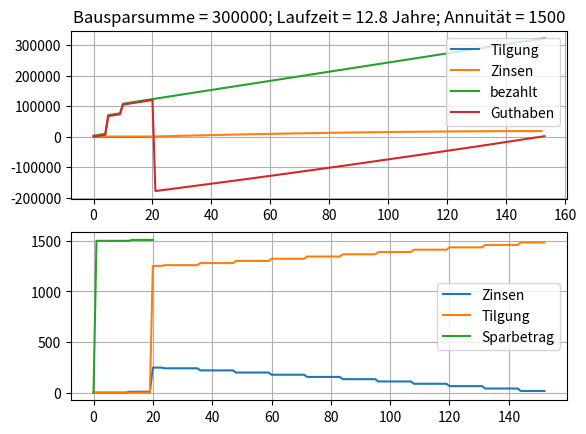

Write the Python code that produced this figure.
import matplotlib.pyplot as plt

def Bauspar_Berechnung(
        Bausparsumme,
        Annuitaet,
        Zins_Haben = 0.1,
        Zins_Soll = 1.9,
        Abschlussgebuehr_prozent = 1,
        zuteilungsreif_prozent = 40,
        Sonderzahlungen = {},
        Anpassungsfrequenz = 12
    ):
    # init
    Tilgung_monatlich = []
    Tilgung_kumuliert = []
    Zinsen_monatlich = []
    Zinsen_kumuliert = []
    Bauspar_Guthaben_kumuliert = []
    Bezahlt_kumuliert = []
    Sparbetrag_monatlich = []

    monat_zaehler = 0
    bezahlt_bisher = Abschlussgebuehr_prozent/100 * Bausparsumme # Abschlussgebühr
    Zins_bisher = 0.0
    Bauspar_Guthaben = 0.0
    Bezahlt_kumuliert.append(bezahlt_bisher)
    Bauspar_Guthaben_kumuliert.append(Bauspar_Guthaben) # Anfangsbestand
    Sparbetrag_monatlich.append(0.0)
    
    # Ansparphase
    while Bauspar_Guthaben <= (zuteilungsreif_prozent/100 * Bausparsumme):
        monat_zaehler += 1
        # Sonder diesen Monat?
        if monat_zaehler in Sonderzahlungen:
            Bauspar_Guthaben += Sonderzahlungen[monat_zaehler]
            bezahlt_bisher += Sonderzahlungen[monat_zaehler]
        # alle Anpassungsfrequenz Monate Zinsbasis anpassen --> immer im Anpassungsfrequenz+1-ten Monat
        if monat_zaehler % Anpassungsfrequenz == 1:
            Zinsbasis = abs(Bauspar_Guthaben)
            # Habenzins
            Zins_aktuell = Zins_Haben/100 * Zinsbasis / 12
        Bauspar_Guthaben += (Annuitaet + Zins_aktuell)
        Bauspar_Guthaben_kumuliert.append(Bauspar_Guthaben)
        bezahlt_bisher += Annuitaet
        Zins_bisher -= Zins_aktuell # Haben-Zins
        Bezahlt_kumuliert.append(bezahlt_bisher)
        Zinsen_kumuliert.append(Zins_bisher)
        Zinsen_monatlich.append(Zins_aktuell)
        Tilgung_monatlich.append(0.0)
        Tilgung_kumuliert.append(0.0)
        Sparbetrag_monatlich.append(Annuitaet+Zins_aktuell)

    # Auszahlung
    Bauspar_Guthaben -= Bausparsumme
    Zinsbasis = abs(Bauspar_Guthaben)

    # Rückzahlungsphase
    while Bauspar_Guthaben <= 0:
        monat_zaehler += 1
        # Abbruch, wenn zu lange (wenn z.B. Annuitaet zu klein, um Zinsen zu berechnen)
        if monat_zaehler > 1000:
            result_dict = dict()
            return result_dict
        # Sonder diesen Monat
        if monat_zaehler in Sonderzahlungen:
            Bauspar_Guthaben += Sonderzahlungen[monat_zaehler]
            bezahlt_bisher += Sonderzahlungen[monat_zaehler]
        # alle Anpassungsfrequenz Monate Zinsbasis anpassen --> immer im Anpassungsfrequenz+1-ten Monat
        if monat_zaehler % Anpassungsfrequenz == 1:
            Zinsbasis = abs(Bauspar_Guthaben)
        # Bausparkredit abzahlen mit Bausparzins
        Zins_aktuell = Zins_Soll/100 * Zinsbasis / 12
        bezahlt_bisher += Annuitaet
        Bezahlt_kumuliert.append(bezahlt_bisher)
        Tilgung = Annuitaet - Zins_aktuell
        Zinsen_monatlich.append(Zins_aktuell)
        Zins_bisher += Zins_aktuell
        Zinsen_kumuliert.append(Zins_bisher)
        Tilgung_monatlich.append(Tilgung)
        Bauspar_Guthaben += Tilgung
        Bauspar_Guthaben_kumuliert.append(Bauspar_Guthaben)

        result_dict = {
            'Tilgung_monatlich': Tilgung_monatlich,
            'Tilgung_kumuliert': Tilgung_kumuliert,
            'Zinsen_monatlich': Zinsen_monatlich,
            'Zinsen_kumuliert': Zinsen_kumuliert,
            'Bezahlt_kumuliert': Bezahlt_kumuliert,
            'Bauspar_Guthaben_kumuliert': Bauspar_Guthaben_kumuliert,
            'Sparbetrag_monatlich': Sparbetrag_monatlich,
            'Anzahl_monate': monat_zaehler
        }

    return result_dict


if __name__=='__main__':
    Bausparsumme = 300000
    Annuitaet = 1500
    Sonderzahlungen = {
        5: 60000,
        10: 30000
    }
    # Sonderzahlungen = dict()
    Zins_Haben = 0.1
    Zins_Soll = 1.65
    Abschlussgebuehr_prozent = 1
    Anpassungsfrequenz = 12

    resultdict = Bauspar_Berechnung(
        Bausparsumme=Bausparsumme,
        Annuitaet=Annuitaet,
        Sonderzahlungen=Sonderzahlungen,
        Zins_Haben=Zins_Haben,
        Zins_Soll=Zins_Soll,
        Abschlussgebuehr_prozent=Abschlussgebuehr_prozent,
        Anpassungsfrequenz=Anpassungsfrequenz
    )

    Tilgung_monatlich = resultdict['Tilgung_monatlich']
    Tilgung_kumuliert = resultdict['Tilgung_kumuliert']
    Zinsen_monatlich =  resultdict['Zinsen_monatlich']
    Zinsen_kumuliert = resultdict['Zinsen_kumuliert']
    Bezahlt_kumuliert = resultdict['Bezahlt_kumuliert']
    Bauspar_Guthaben_kumuliert = resultdict['Bauspar_Guthaben_kumuliert']
    Sparbetrag_monatlich = resultdict['Sparbetrag_monatlich']
    Anzahl_monate = resultdict['Anzahl_monate']

    plt.figure()
    plt.subplot(2,1,1)
    plt.plot(Tilgung_kumuliert, label='Tilgung')
    plt.plot(Zinsen_kumuliert, label='Zinsen')
    plt.plot(Bezahlt_kumuliert, label='bezahlt')
    plt.plot(Bauspar_Guthaben_kumuliert, label='Guthaben')
    plt.grid()
    plt.legend()
    plt.title(('Bausparsumme = {:.0f}; Laufzeit = {:.1f} Jahre; Annuität = {:.0f}').format(Bausparsumme, Anzahl_monate/12, Annuitaet))
    plt.subplot(2,1,2)
    plt.plot(Zinsen_monatlich, label='Zinsen')
    plt.plot(Tilgung_monatlich, label='Tilgung')
    plt.plot(Sparbetrag_monatlich, label='Sparbetrag')
    plt.grid()
    plt.legend()
    plt.show()
